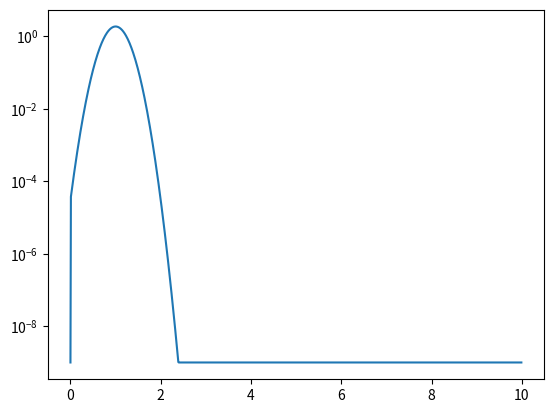

Python code for this plot: (Note: this script raises an exception after producing the figure.)
from scipy import integrate,signal
import matplotlib.pyplot as plt
import numpy as np

#real spectrum
#normalized
#singularity at 0 for F/E avoided
def raw_spectrum(E):
	#spectrum shape
	F=np.exp(-(E-1)**2/0.301**2)

	dE=E[1]-E[0]#space between two bins
	F=F/[sum(F)*dE]#normalization
	F=F*(E[0]<E)#avoiding the division by 0
	return F

#algorithm to calculate first m pulsepule-up terms via convolution
#time complexity o(nlogn*m), n=len(E)
#m in number of terms, a is triangularity
def pileupterms(F,E,m,a):
	dE=E[1]-E[0]
	#saving convolution update term
	#I=int^E_0 P(E')/E' dE'
	I=integrate.cumtrapz(F/E, E, initial=0)
	#X(E)=(1-a)*P(E)+a*I(\inf)-a*I(E)
	X=(1-a)*F+a*I[len(I)-1]-a*I
	#first m terms of PPU
	P=np.array([[0.0]*len(E)]*m)
	#seed
	#p_0(E)=P(E)
	P[0]=F
	#convolution
	#p_n(E)=int_0^E p(E')x(E-E')dE'
	for n in range(m-1):
		#fast fourier transform to reduce
		#time complexity of convolution to o(nlogn)
		P[n+1]=signal.fftconvolve(P[n], X)[:len(E):]*dE	
	return P

#poisson distribution
def poisson(ut,m):
	p=[0.0]*m
	p[0]=np.e**(-ut)
	for i in range(m-1):
		p[i+1]=p[i]*(ut)/(i+1)
	return p

#returns apparent spectrum due to pile up
def apparent_spectrum(F,E,m,a,ut):
	#extracting pileup coefficient terms
	P=pileupterms(F, E, m, a)
	#extracting poisson distribution
	pois=poisson(ut,m)
	#sums all ppu terms
	#P_a(E)=Sum_n P_n(E)*pois(ut,n)
	P_a=np.array([0.0]*len(E))
	for n in range(m):
		P_a+=P[n]*pois[n]
	return P_a

def extra_terms(F,E,m,a,ut):
	#extracting pileup coefficient terms
	P=pileupterms(F, E, m, a)
	#extracting poisson distribution
	pois=poisson(ut,m)
	#sums all ppu terms
	#P_a(E)=Sum_n P_n(E)*pois(ut,n)
	P_a=np.array([0.0]*len(E))
	for n in range(1,m):
		P_a+=P[n]*pois[n]
	return P_a


#moving average filter with weight
def mov_avg(y, w):
	y_smooth=y
	for i in range(len(y)-len(w)):
		y_smooth[i+int(len(w)/2)]=sum(y[i:i+len(w):]*w)/sum(w)
	return y_smooth

#plot above a limit/bar
def plot(y,bar,w):
	return np.maximum(mov_avg(np.array(y), w),bar)

N=1000#number of steps in integral
m=100#number of terms in poison series
start=10E-12#parameter to avoid dividing by 0
stop=10#end of energy array

#necessary parameters
ut=2.2#count-rate*PPR time
a=0.7#triangularity
w=[1]*1#weight of moving average filter
bar=10E-10#lowest bound of plot

E=np.linspace(start,stop*(1-1/N),N)#energy array
F=raw_spectrum(E)#creating the raw spectrum
plt.semilogy(E,plot(F,bar,w),label='Raw Spectrum')
P_a=apparent_spectrum(F,E,m,a,ut)
plt.semilogy(E,plot(P_a,bar,w),label='Piled-up, a = '+str(round(a,2))+', ut = '+str(round(ut,2)))

plt.grid(True, which="both", ls="-.")
plt.legend()
plt.show()




